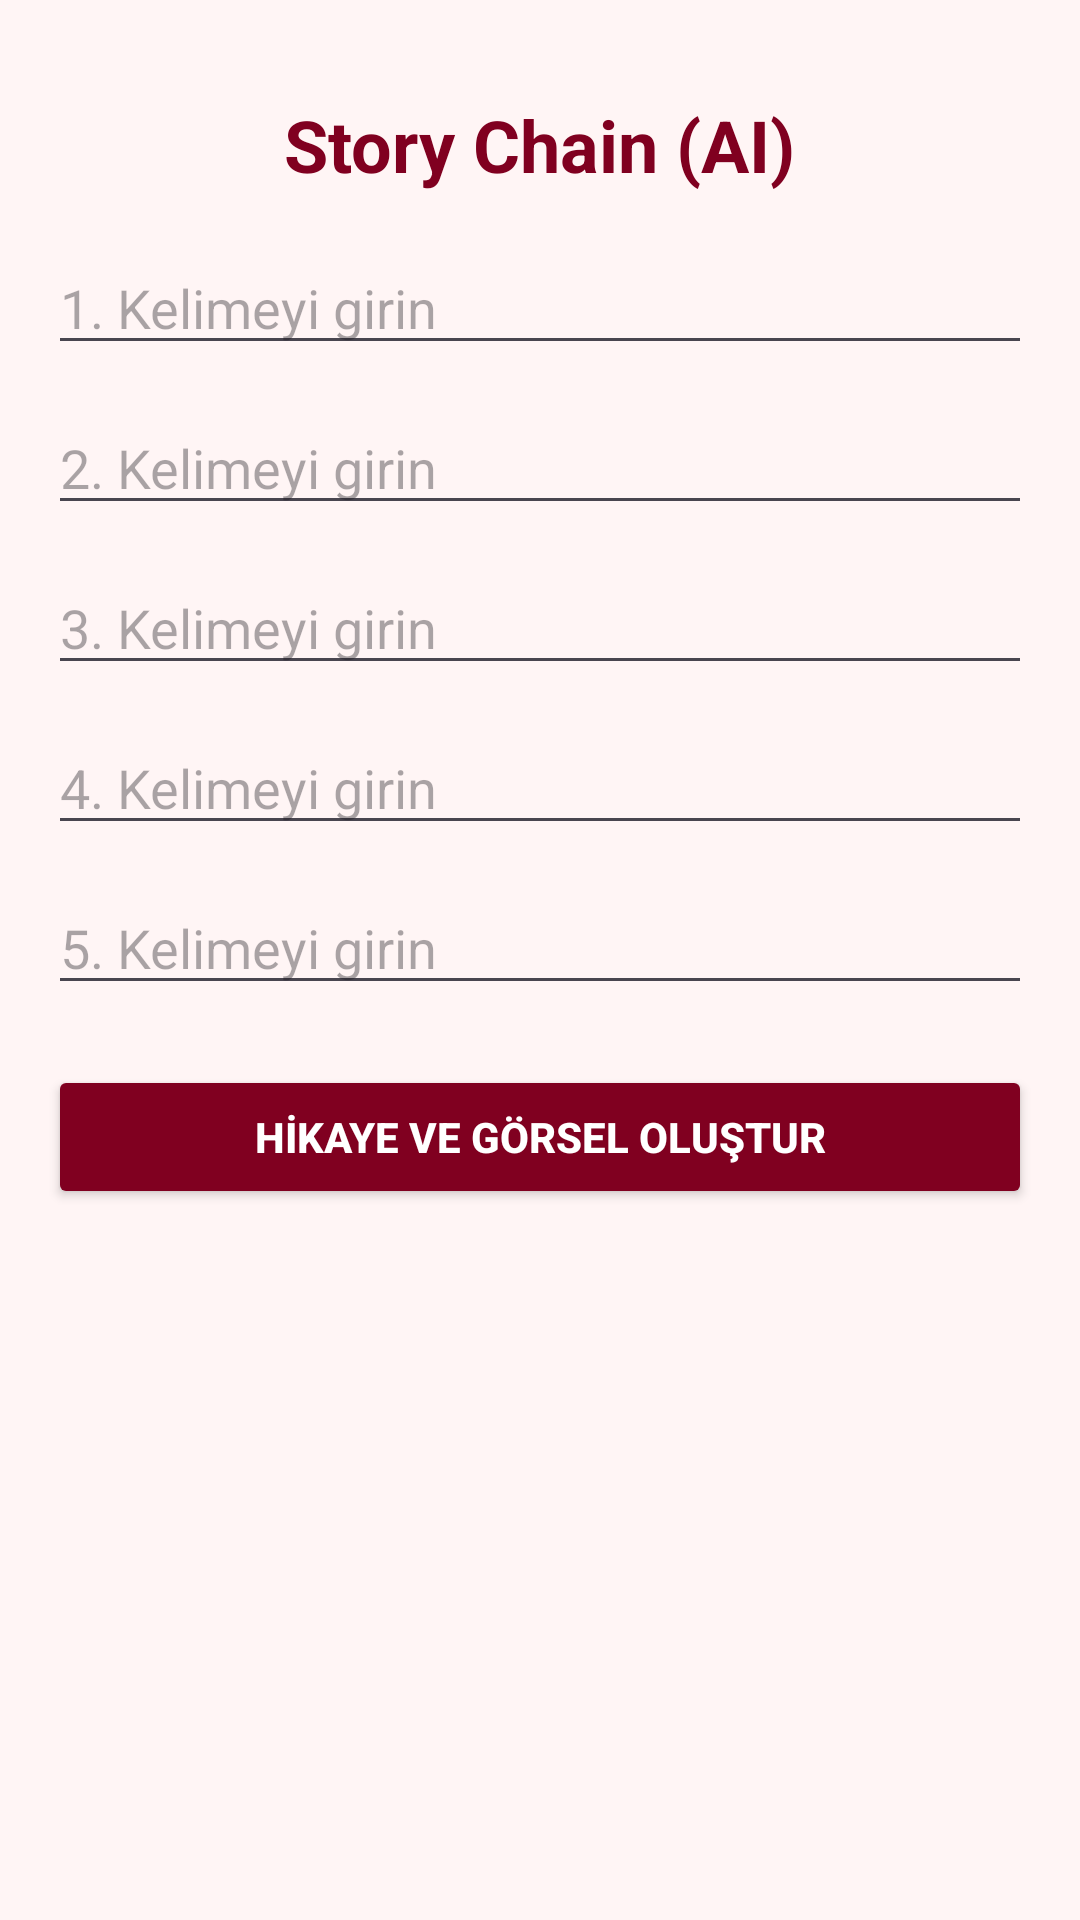

Here is an Android app screen rendered from its layout file. Give the layout XML and the strings, colors and styles it references.
<!-- AndroidManifest.xml: application theme Theme.Clarus -->
<!-- res/layout/activity_story_chain.xml -->
<?xml version="1.0" encoding="utf-8"?>
<ScrollView xmlns:android="http://schemas.android.com/apk/res/android"
    xmlns:tools="http://schemas.google.com/tools"
    android:layout_width="match_parent"
    android:layout_height="match_parent"
    android:background="#FFF5F5"
    android:padding="16dp"
    tools:context=".StoryChainActivity">

    <LinearLayout
        android:layout_width="match_parent"
        android:layout_height="wrap_content"
        android:orientation="vertical"
        android:gravity="center_horizontal">

        <TextView
            android:layout_width="wrap_content"
            android:layout_height="wrap_content"
            android:text="Story Chain (AI)"
            android:textColor="#800020"
            android:textSize="24sp"
            android:textStyle="bold"
            android:layout_marginVertical="16dp"/>

        <EditText
            android:id="@+id/et_word1"
            android:layout_width="match_parent"
            android:layout_height="wrap_content"
            android:hint="1. Kelimeyi girin"
            android:singleLine="true"
            android:layout_marginBottom="12dp"/>

        <EditText
            android:id="@+id/et_word2"
            android:layout_width="match_parent"
            android:layout_height="wrap_content"
            android:hint="2. Kelimeyi girin"
            android:singleLine="true"
            android:layout_marginBottom="12dp"/>

        <EditText
            android:id="@+id/et_word3"
            android:layout_width="match_parent"
            android:layout_height="wrap_content"
            android:hint="3. Kelimeyi girin"
            android:singleLine="true"
            android:layout_marginBottom="12dp"/>

        <EditText
            android:id="@+id/et_word4"
            android:layout_width="match_parent"
            android:layout_height="wrap_content"
            android:hint="4. Kelimeyi girin"
            android:singleLine="true"
            android:layout_marginBottom="12dp"/>

        <EditText
            android:id="@+id/et_word5"
            android:layout_width="match_parent"
            android:layout_height="wrap_content"
            android:hint="5. Kelimeyi girin"
            android:singleLine="true"
            android:layout_marginBottom="20dp"/>

        <Button
            android:id="@+id/btn_create_story"
            android:layout_width="match_parent"
            android:layout_height="wrap_content"
            android:text="HİKAYE VE GÖRSEL OLUŞTUR"
            android:backgroundTint="#800020"
            android:textColor="#FFFFFF"
            android:textStyle="bold"
            android:padding="12dp"
            android:layout_marginBottom="20dp"/>

        <TextView
            android:id="@+id/tv_story_result"
            android:layout_width="match_parent"
            android:layout_height="wrap_content"
            android:text=""
            android:textColor="#333333"
            android:textSize="16sp"
            android:lineSpacingMultiplier="1.2"
            android:padding="8dp"
            android:layout_marginBottom="16dp"/>

        <ImageView
            android:id="@+id/iv_generated_image"
            android:layout_width="match_parent"
            android:layout_height="250dp"
            android:layout_marginBottom="24dp"
            android:scaleType="centerCrop"
            android:background="#E0E0E0"
            android:visibility="gone"
            tools:visibility="visible"/>

    </LinearLayout>
</ScrollView>
<!-- resources referenced by this layout -->
<resources>
  <style name="Theme.Clarus" parent="Base.Theme.Clarus" />
  <style name="Base.Theme.Clarus" parent="Theme.Material3.DayNight.NoActionBar">
          <item name="colorPrimary">@color/visne_detay</item>
          <item name="android:statusBarColor">@color/arka_plan_pudra</item>
      </style>
  <color name="visne_detay">#A62B4B</color>
  <color name="arka_plan_pudra">#FDEFF2</color>
</resources>
